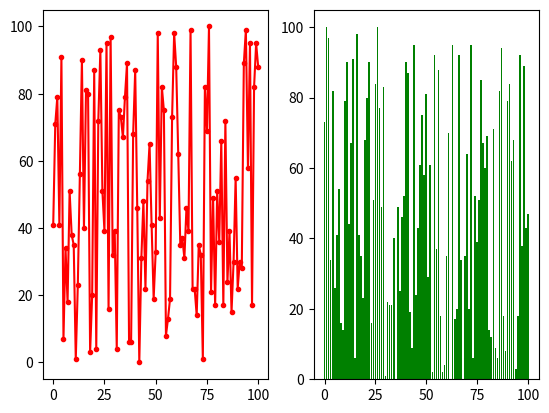

This chart was generated by the following Python code:
'''
파일명: Ex19-5-matplotlib5.py
'''

import random
import matplotlib.pyplot as plt

figure = plt.figure()
axes = figure.add_subplot(121)
axes2 = figure.add_subplot(122)

x = [n for n in range(101)] #[0, 1, 2 ... 100]
y1 = []
y2 = []
for i in range(101):
    y1.append(random.randint(0, 100)) # 0 ~ 100 사이 난수 추가
    y2.append(random.randint(0, 100)) # 0 ~ 100 사이 난수 추가

axes.plot(x, y1, color='r', marker='.')
axes2.bar(x, y2, color='g')
plt.show()
